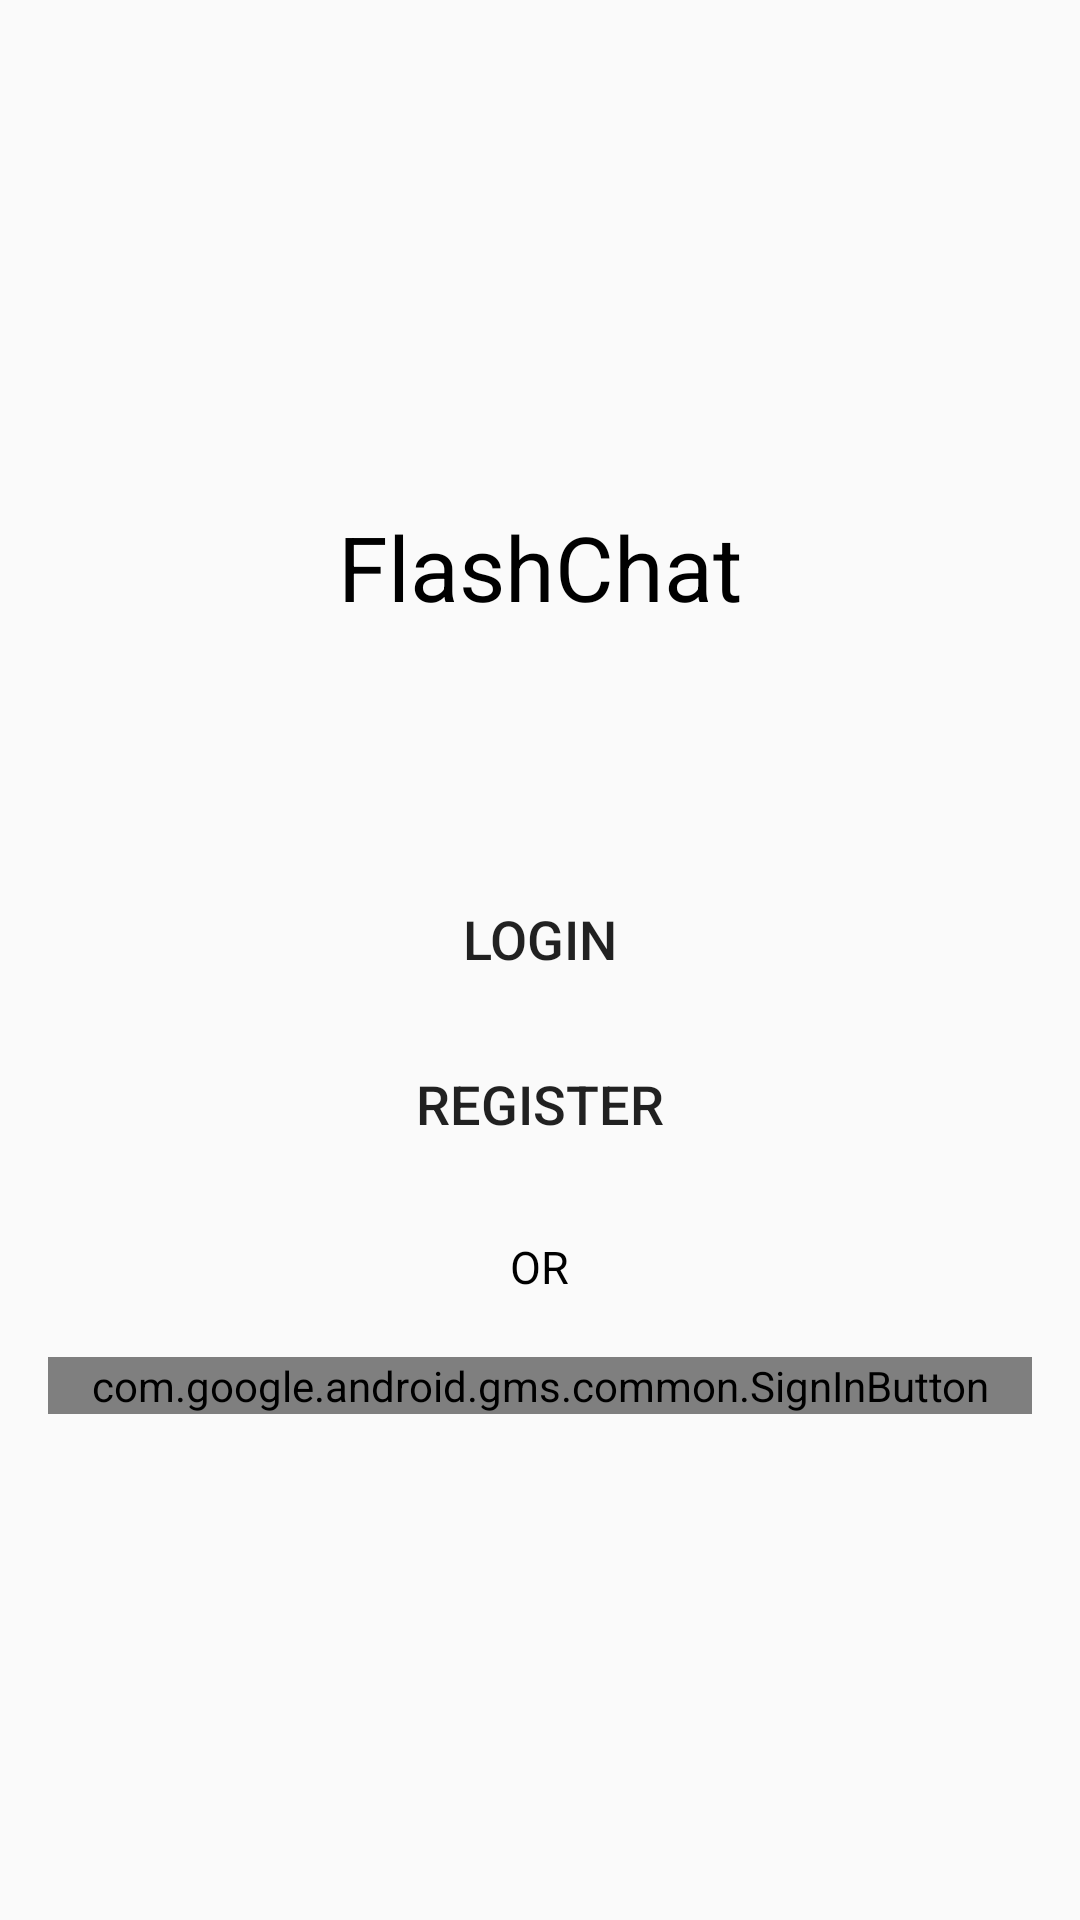

Reconstruct the res/layout file that produces this screen, plus the resources it refers to.
<!-- AndroidManifest.xml: application theme AppTheme -->
<!-- res/layout/activity_start.xml -->
<?xml version="1.0" encoding="utf-8"?>
<LinearLayout xmlns:android="http://schemas.android.com/apk/res/android"
    xmlns:app="http://schemas.android.com/apk/res-auto"
    xmlns:tools="http://schemas.android.com/tools"
    android:layout_width="match_parent"
    android:layout_height="match_parent"
    android:gravity="center"
    android:orientation="vertical"
    android:padding="16dp"
    tools:context=".StartActivity">

    <TextView
        android:layout_width="wrap_content"
        android:layout_height="wrap_content"
        android:text="FlashChat"
        android:textColor="@color/colorBlack"
        android:textSize="30sp" />

    <Button
        android:id="@+id/btn_login"
        android:layout_width="match_parent"
        android:layout_height="wrap_content"
        android:layout_marginTop="80dp"
        android:background="@android:color/transparent"
        android:text="Login"
        android:textSize="18sp" />

    <Button
        android:id="@+id/btn_register"
        android:layout_width="match_parent"
        android:layout_height="wrap_content"
        android:layout_marginTop="7dp"
        android:background="@android:color/transparent"
        android:text="Register"
        android:textSize="18sp" />

    <TextView
        android:layout_width="wrap_content"
        android:layout_height="wrap_content"
        android:layout_marginTop="20dp"
        android:text="OR"
        android:textColor="@color/colorBlack"
        android:textSize="15sp" />

    <com.google.android.gms.common.SignInButton
        android:id="@+id/sign_in_button"
        android:layout_width="match_parent"
        android:layout_height="wrap_content"
        android:layout_marginTop="20dp" />

</LinearLayout>
<!-- resources referenced by this layout -->
<resources>
  <color name="colorBlack">#000</color>
  <style name="AppTheme" parent="Theme.AppCompat.Light.NoActionBar">
          
          <item name="colorPrimary">@color/colorPrimary</item>
          <item name="colorPrimaryDark">@color/colorPrimaryDark</item>
          <item name="colorAccent">@color/colorAccent</item>
          <item name="android:colorControlNormal">@color/colorBlack</item>
          <item name="android:textColorSecondary">@color/colorWhite</item>
          <item name="android:src">@color/colorBlack</item>
      </style>
  <color name="colorPrimary">#024265</color>
  <color name="colorPrimaryDark">#024265</color>
  <color name="colorAccent">#03DAC5</color>
  <color name="colorWhite">#FFF</color>
</resources>
